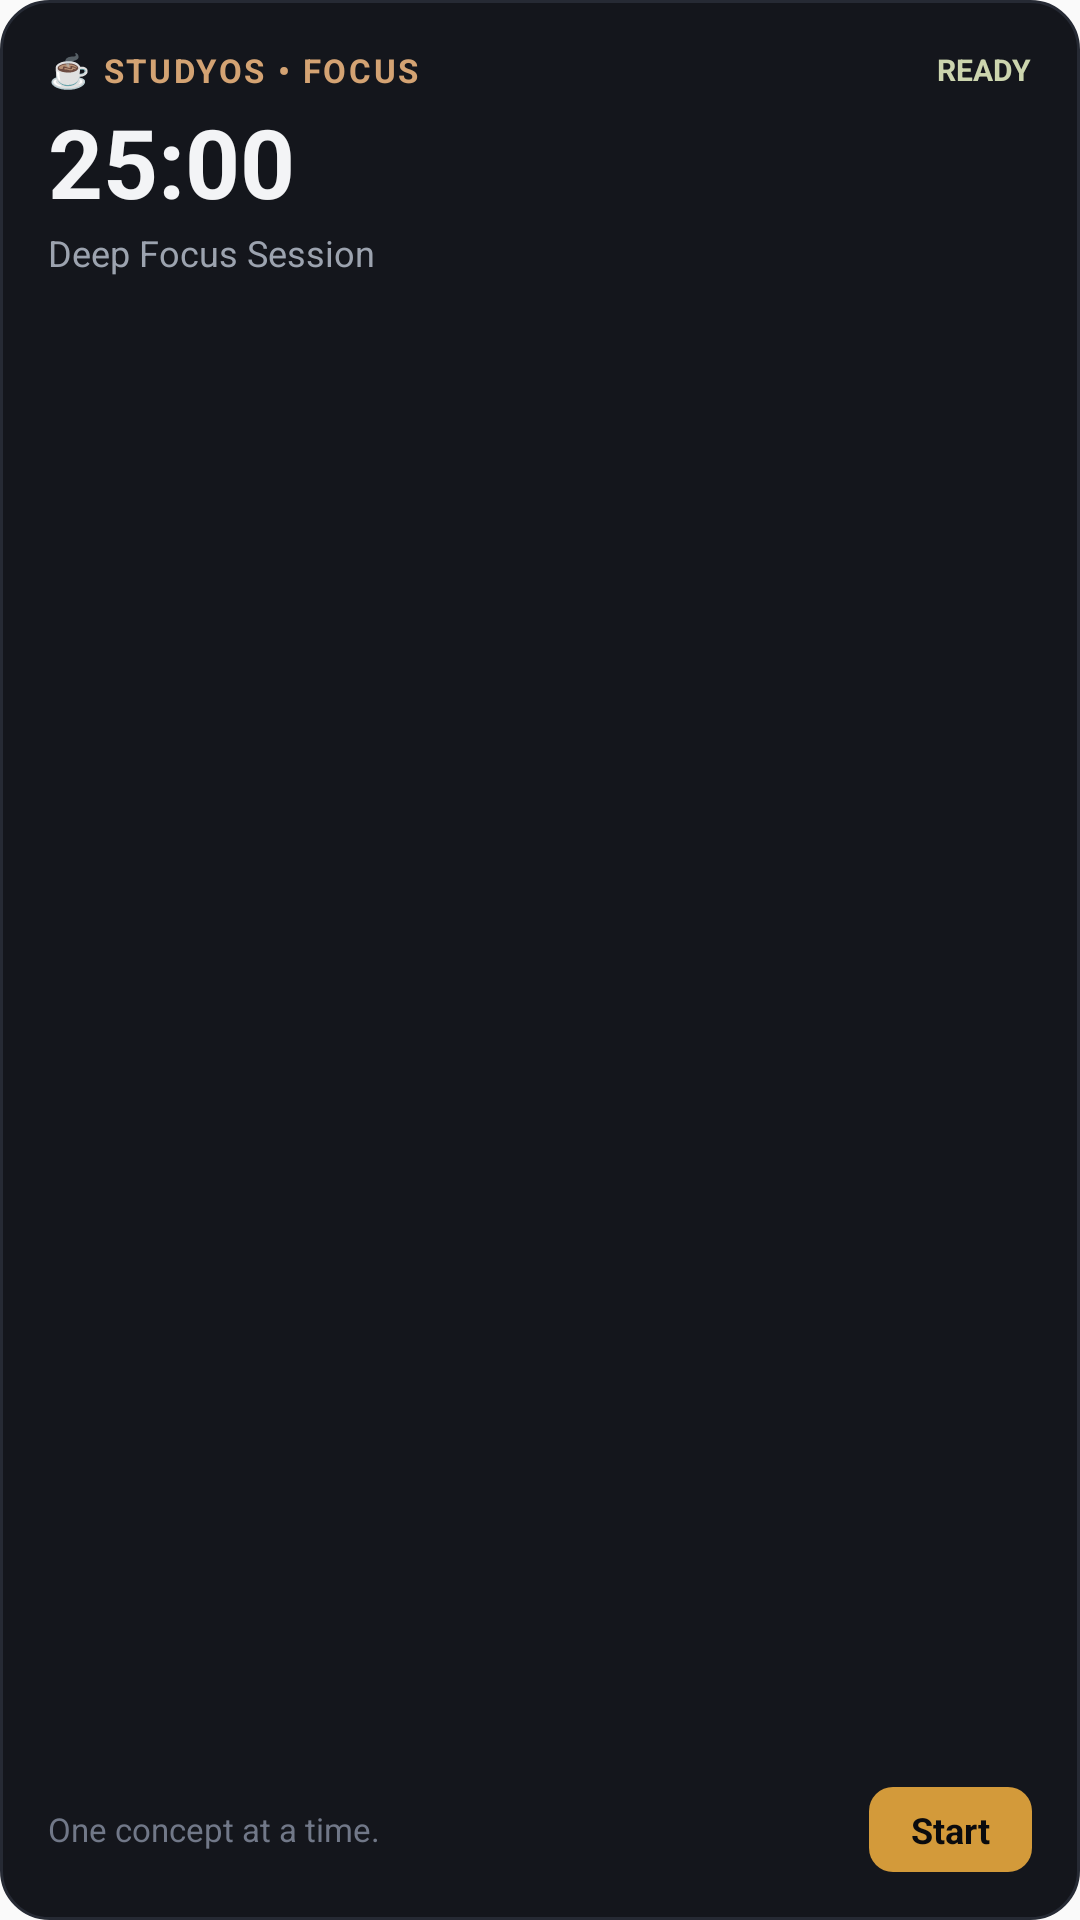

Android layout source for this screen:
<!-- AndroidManifest.xml: application theme Theme.StudyOS -->
<!-- res/layout/widget_focus_timer.xml -->
<?xml version="1.0" encoding="utf-8"?>
<LinearLayout xmlns:android="http://schemas.android.com/apk/res/android"
    android:id="@+id/widget_timer_root"
    android:layout_width="match_parent"
    android:layout_height="match_parent"
    android:orientation="vertical"
    android:background="@drawable/widget_background"
    android:padding="16dp">

    
    <LinearLayout
        android:layout_width="match_parent"
        android:layout_height="wrap_content"
        android:orientation="horizontal"
        android:gravity="center_vertical">

        <TextView
            android:id="@+id/widget_timer_badge"
            android:layout_width="0dp"
            android:layout_height="wrap_content"
            android:layout_weight="1"
            android:text="☕ STUDYOS • FOCUS"
            android:textColor="#D4A373"
            android:textSize="11sp"
            android:textStyle="bold"
            android:letterSpacing="0.08" />

        <TextView
            android:id="@+id/widget_timer_state_label"
            android:layout_width="wrap_content"
            android:layout_height="wrap_content"
            android:text="READY"
            android:textColor="#CCD5AE"
            android:textSize="10sp"
            android:textStyle="bold" />
    </LinearLayout>

    
    <TextView
        android:id="@+id/widget_timer_time"
        android:layout_width="match_parent"
        android:layout_height="wrap_content"
        android:layout_marginTop="6dp"
        android:text="25:00"
        android:textColor="#F3F4F6"
        android:textSize="32sp"
        android:textStyle="bold"
        android:includeFontPadding="false" />

    
    <TextView
        android:id="@+id/widget_timer_subject"
        android:layout_width="match_parent"
        android:layout_height="wrap_content"
        android:layout_marginTop="2dp"
        android:text="Deep Focus Session"
        android:textColor="#9CA3AF"
        android:textSize="12sp"
        android:maxLines="1"
        android:ellipsize="end" />

    <View
        android:layout_width="match_parent"
        android:layout_height="0dp"
        android:layout_weight="1" />

    
    <LinearLayout
        android:layout_width="match_parent"
        android:layout_height="wrap_content"
        android:orientation="horizontal"
        android:gravity="center_vertical">

        <TextView
            android:id="@+id/widget_timer_quote"
            android:layout_width="0dp"
            android:layout_height="wrap_content"
            android:layout_weight="1"
            android:text="One concept at a time."
            android:textColor="#717888"
            android:textSize="11sp"
            android:ellipsize="end"
            android:maxLines="1" />

        <TextView
            android:id="@+id/widget_timer_action_button"
            android:layout_width="wrap_content"
            android:layout_height="wrap_content"
            android:background="@drawable/widget_button_bg"
            android:paddingHorizontal="14dp"
            android:paddingVertical="6dp"
            android:text="Start"
            android:textColor="#0A0B0E"
            android:textSize="12sp"
            android:textStyle="bold" />
    </LinearLayout>

</LinearLayout>
<!-- resources referenced by this layout -->
<resources>
  <!-- drawable widget_background (drawable) -->
  <?xml version="1.0" encoding="utf-8"?>
  <shape xmlns:android="http://schemas.android.com/apk/res/android"
      android:shape="rectangle">
      <solid android:color="#14161C" />
      <stroke
          android:width="1dp"
          android:color="#262A34" />
      <corners android:radius="16dp" />
  </shape>
  <!-- drawable widget_button_bg (drawable) -->
  <?xml version="1.0" encoding="utf-8"?>
  <shape xmlns:android="http://schemas.android.com/apk/res/android"
      android:shape="rectangle">
      <solid android:color="#D39A3A" />
      <corners android:radius="8dp" />
  </shape>
  <style name="Theme.StudyOS" parent="android:Theme.Material.Light.NoActionBar">
          <item name="android:statusBarColor">@color/studyos_light_background</item>
          <item name="android:navigationBarColor">@color/studyos_light_background</item>
          <item name="android:windowLightStatusBar">true</item>
          <item name="android:windowLightNavigationBar">true</item>
      </style>
  <color name="studyos_light_background">#F7F7F4</color>
</resources>
